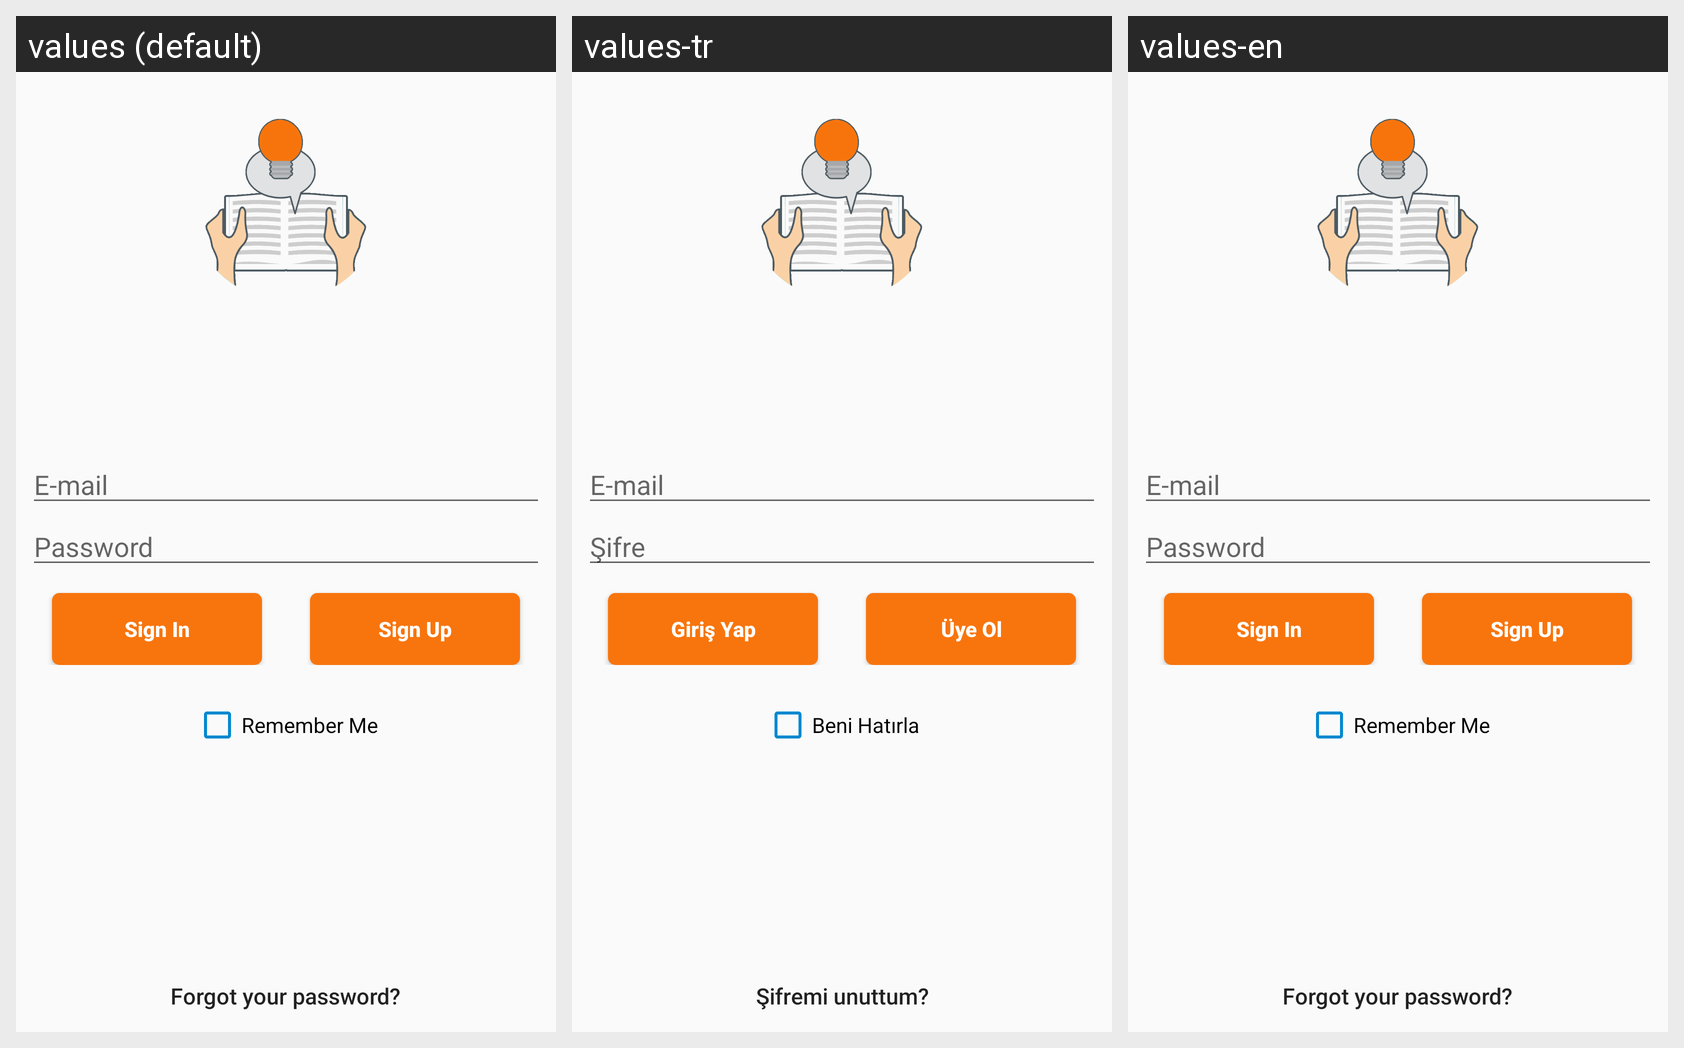

This grid shows one Android layout under several languages. Give, for every string resource on the screen, its name, the default text and each shown locale's text.
Android screen res/layout/activity_login.xml rendered under 3 locales, left to right: values (default), values-tr, values-en. Device: Nexus 5 (rendered at 1080×1920; each locale shown at half size, 540×960, under a caption strip naming it); theme AppTheme.
Strings drawn on this screen, with the default value and each locale's value (text and hints the layout hard-codes, and strings that could not be matched under every locale, appear in the picture but are not listed):

hint_email
  values: E-mail
  values-tr: E-mail
  values-en: E-mail

hint_password
  values: Password
  values-tr: Şifre
  values-en: Password

sign_in
  values: Sign In
  values-tr: Giriş Yap
  values-en: Sign In

register
  values: Sign Up
  values-tr: Üye Ol
  values-en: Sign Up

remember_me
  values: Remember Me
  values-tr: Beni Hatırla
  values-en: Remember Me

btn_forgot_password
  values: Forgot your password?
  values-tr: Şifremi unuttum?
  values-en: Forgot your password?
